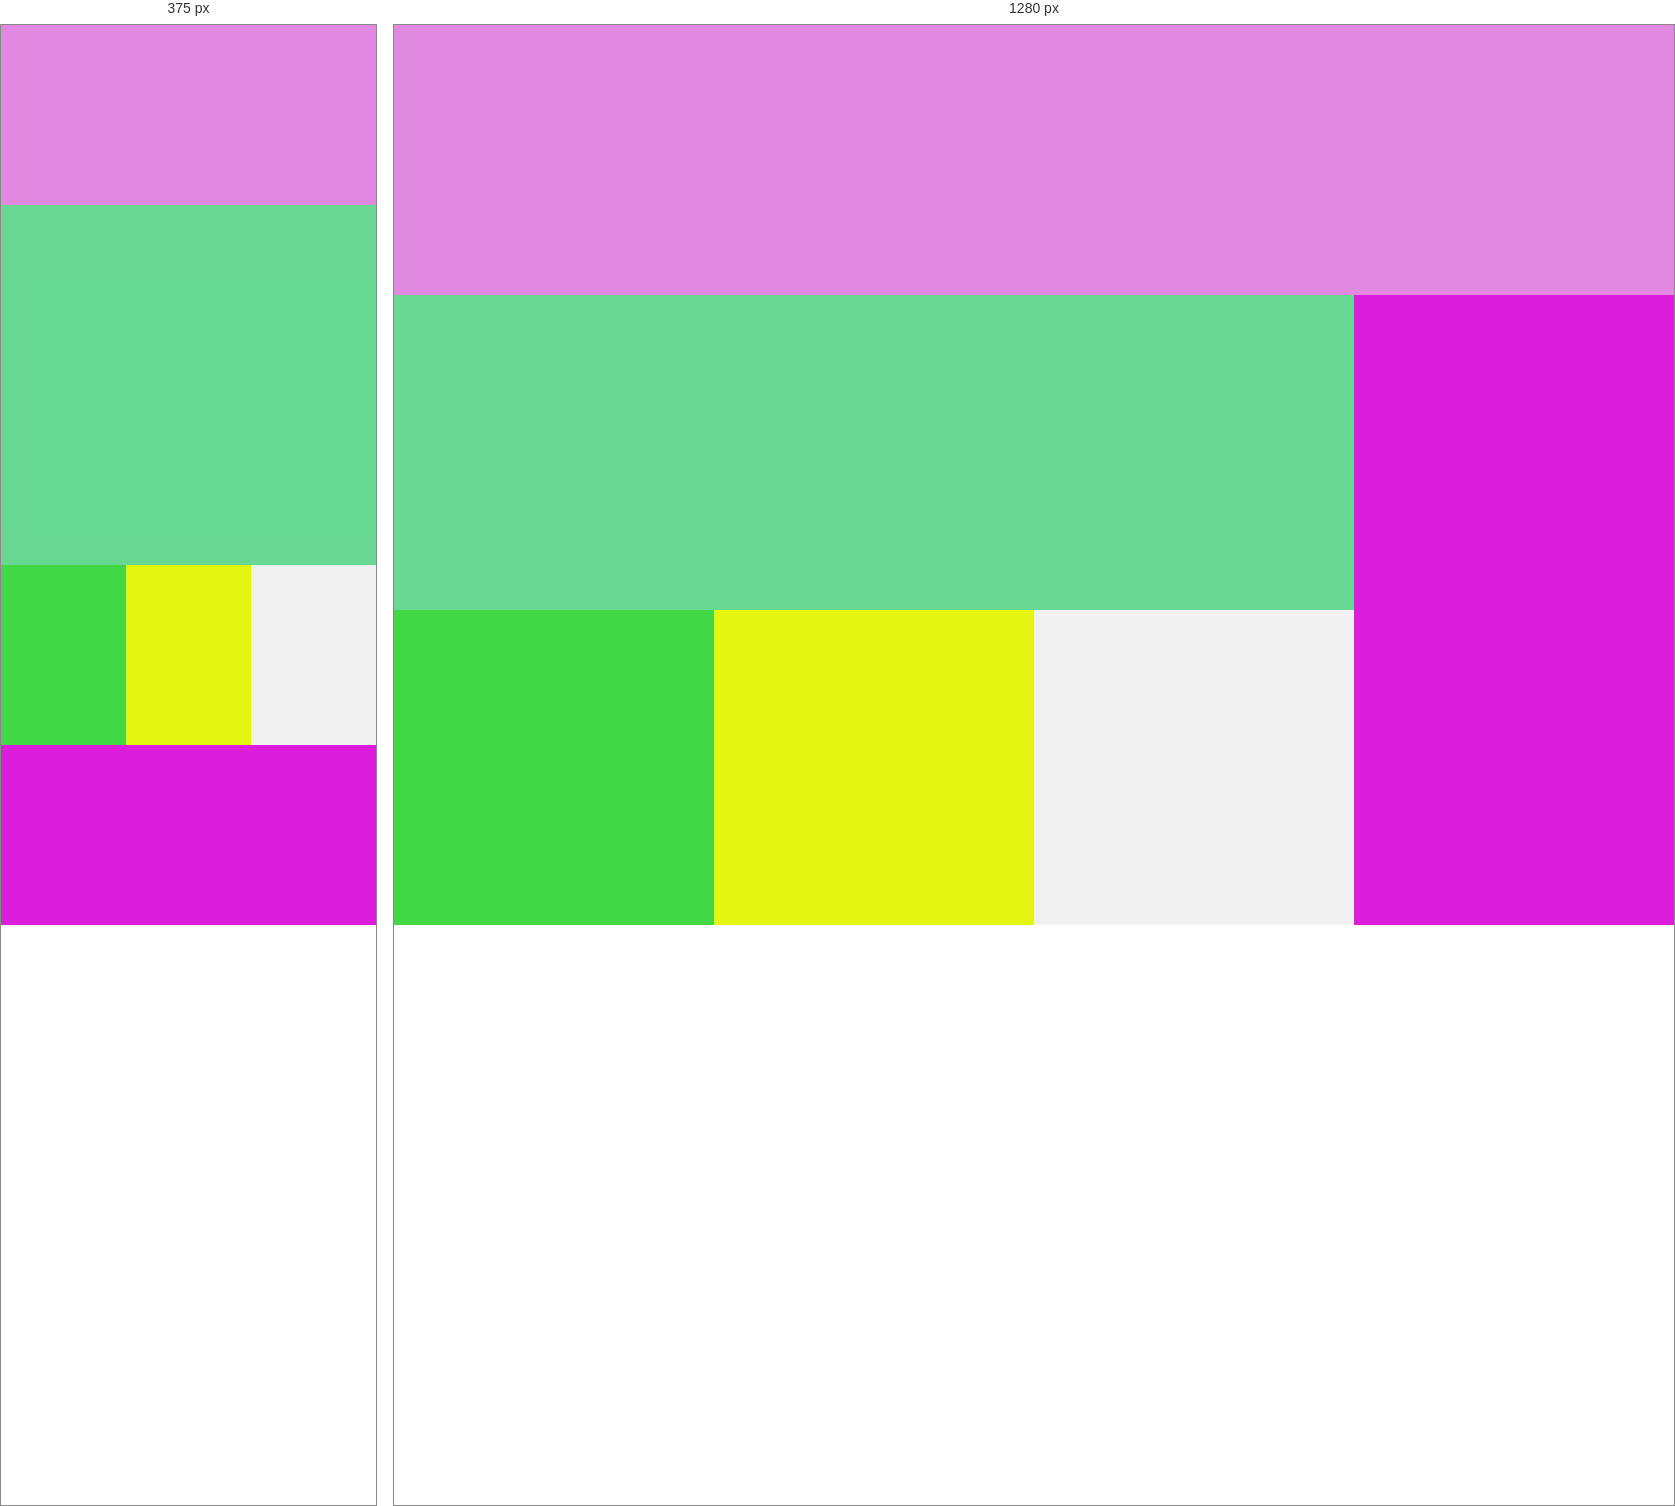
Rendered at 375 px and 1280 px, left to right.

<!-- file: HW6-2.html -->
<!doctype html>
<html lang="en">
<head>
    <meta charset="UTF-8">
    <meta name="viewport"
          content="width=device-width, user-scalable=no, initial-scale=1.0, maximum-scale=1.0, minimum-scale=1.0">
    <meta http-equiv="X-UA-Compatible" content="ie=edge">
    <title>HW6-2</title>
    <link rel="stylesheet" href="HW6-2.css">
    <link rel="stylesheet" href="HW6-2-mobile.css">
</head>
<body>
<header></header>
<main>
    <div class="section">
        <section class="b"></section>
        <section class="c"></section>
        <section class="d"></section>
        <section class="e"></section>
    </div>
    <footer></footer>
</main>
</body>
</html>


/* @media block from HW6-2-mobile.css */
@media screen and (min-width: 100px) and (max-width: 480px){
    header, footer{
        width: 100vw;
        height: 20vh;
    }
    .section{
        width: 100%;

    }
    .b{
        width: 100vw;
        height: 40vh;
    }
    .c, .d, .e{
        width: 33.3%;
        height: 20vh;
    }
    main{
        flex-wrap: wrap;
    }
}